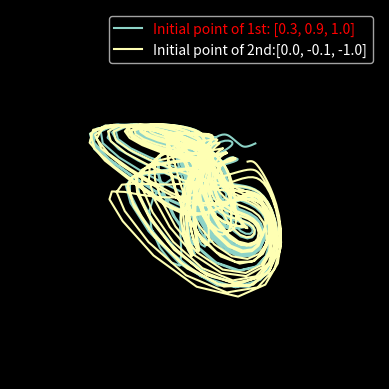
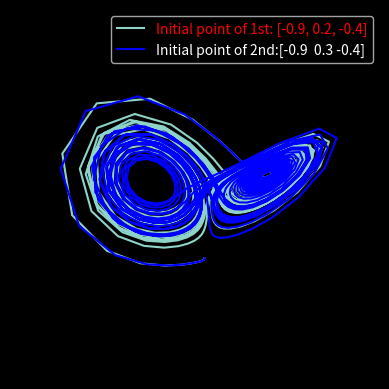
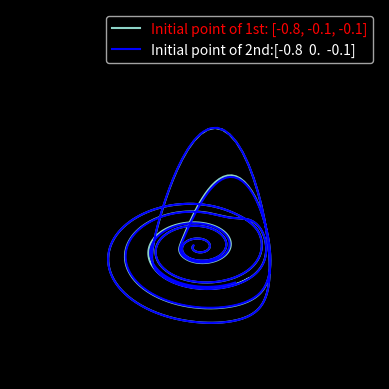

Here is the Python script that generated these plots, in order:
import math
import random
import matplotlib.pyplot as plt
import numpy as np
from matplotlib.animation import FuncAnimation
from scipy.integrate import odeint


def solve_ode_system(equations, initial_positions, time_points, *args):
    def system_of_ode(vector, t, *args):
        values = vector
        params = args
        return equations(*values, *params)

    positions = odeint(system_of_ode, initial_positions, time_points, args=args)
    return positions.T

def update(frame):
        x_current = x_sol[0:frame+1]
        y_current = y_sol[0:frame+1]
        z_current = z_sol[0:frame+1]

        x_current_2 = x_sol_2[0:frame + 1]
        y_current_2 = y_sol_2[0:frame + 1]
        z_current_2 = z_sol_2[0:frame + 1]


        plot_1.set_data(x_current,y_current)
        plot_1.set_3d_properties(z_current)

        plot_2.set_data(x_current_2, y_current_2)
        plot_2.set_3d_properties(z_current_2)

        return plot_1, plot_2


def Halvorsen():
    ### Equations
    def equations(x, y, z, a):
        return [
            -a * x - 4 * y - 4 * z - y * y,
            -a * y - 4 * z - 4 * x - z * z,
            -a * z - 4 * x - 4 * y - x * x
        ]


    ### parameters
    a=1.4

    ### starting positions
    position_0_1 = [round(random.uniform(-1,1),1) for i in range(3)]
    position_0_2 = [round(random.uniform(-1,1),1) for i in range(3)]
    time_points = np.linspace(0,40,1001)

    #### ODE solving
    positions_1 = solve_ode_system(equations, position_0_1, time_points, a)
    x_sol, y_sol, z_sol = positions_1
    positions_2 = solve_ode_system(equations, position_0_2, time_points, a)
    x_sol_2, y_sol_2, z_sol_2 = positions_2


    ### plotting
    plt.style.use("dark_background")
    fig, ax = plt.subplots(subplot_kw={'projection':'3d'})
    ax.axis("off")
    plot_1, = ax.plot(x_sol,y_sol,z_sol,label = f"Initial point of 1st: {position_0_1}")
    plot_2, = ax.plot(x_sol_2,y_sol_2,z_sol_2,label = f"Initial point of 2nd:{position_0_2}")
    legend = ax.legend()
    legend.get_texts()[0].set_color('red')

    def update(frame):
        x_current = x_sol[0:frame+1]
        y_current = y_sol[0:frame+1]
        z_current = z_sol[0:frame+1]

        x_current_2 = x_sol_2[0:frame + 1]
        y_current_2 = y_sol_2[0:frame + 1]
        z_current_2 = z_sol_2[0:frame + 1]


        plot_1.set_data(x_current,y_current)
        plot_1.set_3d_properties(z_current)

        plot_2.set_data(x_current_2, y_current_2)
        plot_2.set_3d_properties(z_current_2)

        return plot_1, plot_2

    animation = FuncAnimation(fig,update,frames = len(time_points),interval=25)
    plt.show()

Halvorsen()

def Lorentz():
    ### Equations
    def equations(x, y, z, sigma,beta,rho):
        return [
            sigma*(y-x),
            x*(rho-z)-y,
            x*y-beta*z
        ]


    ### parameters
    sigma =10
    rho=28
    beta=8/3

    ### starting positions
    position_0_1 = [round(random.uniform(-1,1),1) for i in range(3)]
    #position_0_2 = [round(random.uniform(-1,1),1) for i in range(3)]
    position_0_2 = position_0_1 + np.array([0, 0.1, 0])

    time_points = np.linspace(0,40,1001)

    #### ODE solving
    positions_1 = solve_ode_system(equations, position_0_1, time_points, sigma,beta,rho)
    x_sol, y_sol, z_sol = positions_1
    positions_2 = solve_ode_system(equations, position_0_2, time_points, sigma,beta,rho)
    x_sol_2, y_sol_2, z_sol_2 = positions_2


    ### plotting
    plt.style.use("dark_background")
    fig, ax = plt.subplots(subplot_kw={'projection':'3d'})
    ax.axis("off")
    plot_1, = ax.plot(x_sol,y_sol,z_sol,label = f"Initial point of 1st: {position_0_1}")
    plot_2, = ax.plot(x_sol_2,y_sol_2,z_sol_2,label = f"Initial point of 2nd:{position_0_2}",color = "blue")
    legend = ax.legend()
    legend.get_texts()[0].set_color('red')

    def update(frame):
        x_current = x_sol[0:frame+1]
        y_current = y_sol[0:frame+1]
        z_current = z_sol[0:frame+1]

        x_current_2 = x_sol_2[0:frame + 1]
        y_current_2 = y_sol_2[0:frame + 1]
        z_current_2 = z_sol_2[0:frame + 1]


        plot_1.set_data(x_current,y_current)
        plot_1.set_3d_properties(z_current)

        plot_2.set_data(x_current_2, y_current_2)
        plot_2.set_3d_properties(z_current_2)

        return plot_1, plot_2

    animation = FuncAnimation(fig,update,frames = len(time_points),interval=25)
    plt.show()

Lorentz()

def Rossler():
    ### Equations
    def equations(x, y, z, a,b,c):
        return [
            -y-z,
            x+a*y,
            b+z*(x-c)
        ]


    ### parameters
    a=0.3
    b=0.2
    c=5.7

    ### starting positions
    position_0_1 = [round(random.uniform(-1,1),1) for i in range(3)]
    #position_0_2 = [round(random.uniform(-1,1),1) for i in range(3)]
    position_0_2 = position_0_1 + np.array([0, 0.1, 0])

    time_points = np.linspace(0,40,2001)

    #### ODE solving
    positions_1 = solve_ode_system(equations, position_0_1, time_points, a,b,c)
    x_sol, y_sol, z_sol = positions_1
    positions_2 = solve_ode_system(equations, position_0_2, time_points,a,b,c)
    x_sol_2, y_sol_2, z_sol_2 = positions_2


    ### plotting
    plt.style.use("dark_background")
    fig, ax = plt.subplots(subplot_kw={'projection':'3d'})
    ax.axis("off")
    plot_1, = ax.plot(x_sol,y_sol,z_sol,label = f"Initial point of 1st: {position_0_1}")
    plot_2, = ax.plot(x_sol_2,y_sol_2,z_sol_2,label = f"Initial point of 2nd:{position_0_2}",color = "blue")
    legend = ax.legend()
    legend.get_texts()[0].set_color('red')

    def update(frame):
        x_current = x_sol[0:frame+1]
        y_current = y_sol[0:frame+1]
        z_current = z_sol[0:frame+1]

        x_current_2 = x_sol_2[0:frame + 1]
        y_current_2 = y_sol_2[0:frame + 1]
        z_current_2 = z_sol_2[0:frame + 1]


        plot_1.set_data(x_current,y_current)
        plot_1.set_3d_properties(z_current)

        plot_2.set_data(x_current_2, y_current_2)
        plot_2.set_3d_properties(z_current_2)

        return plot_1, plot_2

    animation = FuncAnimation(fig,update,frames = len(time_points),interval=25)
    plt.show()

Rossler()